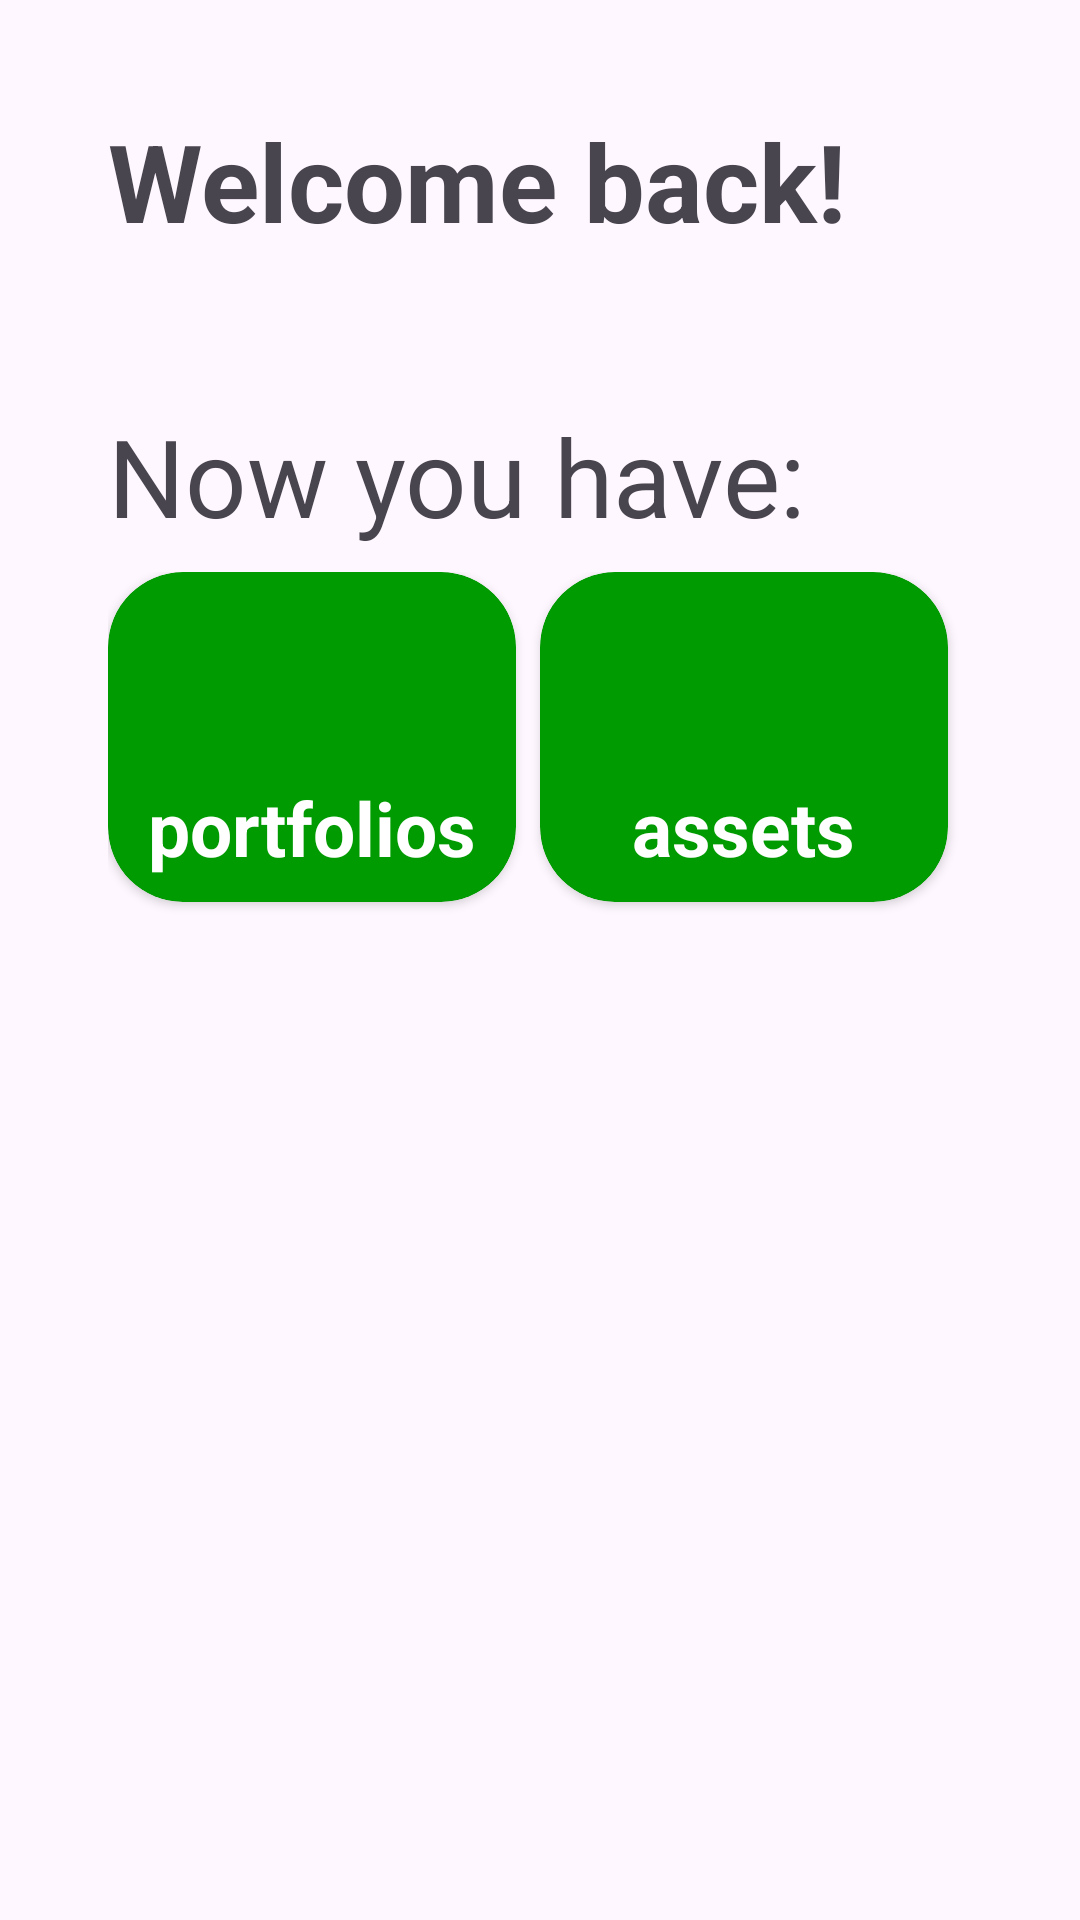

The Android layout XML behind this screen, and the referenced resources:
<!-- AndroidManifest.xml: application theme Theme.MyAssets -->
<!-- res/layout/fragment_home.xml -->
<?xml version="1.0" encoding="utf-8"?>
<LinearLayout xmlns:android="http://schemas.android.com/apk/res/android"
    xmlns:card_view="http://schemas.android.com/apk/res-auto"
    xmlns:tools="http://schemas.android.com/tools"
    android:layout_width="match_parent"
    android:layout_height="match_parent"
    tools:context="presentation.ui.home.HomeFragment"
    android:orientation="vertical"
    android:padding="36dp" >

    <TextView
        android:id="@+id/textWelcome"
        android:layout_width="match_parent"
        android:layout_height="wrap_content"
        android:text="@string/home_text_welcome"
        android:textStyle="bold"
        android:textSize="36sp"/>

    <TextView
        android:id="@+id/textNow"
        android:layout_width="match_parent"
        android:layout_height="wrap_content"
        android:paddingTop="50dp"
        android:text="@string/home_text_now"
        android:textSize="36sp"/>

    <LinearLayout
        android:id="@+id/viewGroupStats"
        android:layout_width="match_parent"
        android:layout_height="match_parent"
        android:orientation="horizontal"
        android:paddingTop="8dp">

        <androidx.cardview.widget.CardView
            android:id="@+id/viewGroupPortfolios"
            android:layout_width="0dp"
            android:layout_height="110dp"
            android:layout_weight="1"
            android:backgroundTint="#009B00"
            card_view:cardCornerRadius="25dp"
            card_view:contentPadding="8dp"
            android:layout_marginEnd="8dp">

            <TextView
                android:id="@+id/textPortfoliosCount"
                android:layout_width="wrap_content"
                android:layout_height="wrap_content"
                android:layout_gravity="center_horizontal"
                android:textSize="45sp"
                android:textColor="@color/white"
                android:textStyle="bold"
                tools:text="25" />

            <TextView
                android:id="@+id/textPortfoliosCountLabel"
                android:layout_width="wrap_content"
                android:layout_height="wrap_content"
                android:layout_gravity="center_horizontal|bottom"
                android:textSize="25sp"
                android:textColor="@color/white"
                android:textStyle="bold"
                android:text="@string/home_text_portfolios" />
        </androidx.cardview.widget.CardView>

        <androidx.cardview.widget.CardView
            android:id="@+id/viewGroupAssets"
            android:layout_width="0dp"
            android:layout_height="110dp"
            android:layout_weight="1"
            android:backgroundTint="#009B00"
            card_view:cardCornerRadius="25dp"
            card_view:contentPadding="8dp"
            android:layout_marginEnd="8dp">

            <TextView
                android:id="@+id/textAssetsCount"
                android:layout_width="wrap_content"
                android:layout_height="wrap_content"
                android:layout_gravity="center_horizontal"
                android:textSize="45sp"
                android:textColor="@color/white"
                android:textStyle="bold"
                tools:text="147" />

            <TextView
                android:id="@+id/textAssetsCountLabel"
                android:layout_width="wrap_content"
                android:layout_height="wrap_content"
                android:layout_gravity="center_horizontal|bottom"
                android:textSize="25sp"
                android:textColor="@color/white"
                android:textStyle="bold"
                android:text="@string/home_text_assets" />
        </androidx.cardview.widget.CardView>
    </LinearLayout>

</LinearLayout>
<!-- resources referenced by this layout -->
<resources>
  <string name="home_text_assets">assets</string>
  <string name="home_text_now">Now you have:</string>
  <string name="home_text_portfolios">portfolios</string>
  <string name="home_text_welcome">Welcome back!</string>
  <style name="Theme.MyAssets" parent="Base.Theme.MyAssets" />
  <style name="Base.Theme.MyAssets" parent="Theme.Material3.DayNight.NoActionBar">
          
          
      </style>
  <!-- not gathered from this repository: default colours our renderer supplied (Android Studio template values) -->
  <color name="white">#FFFFFFFF</color>
</resources>
